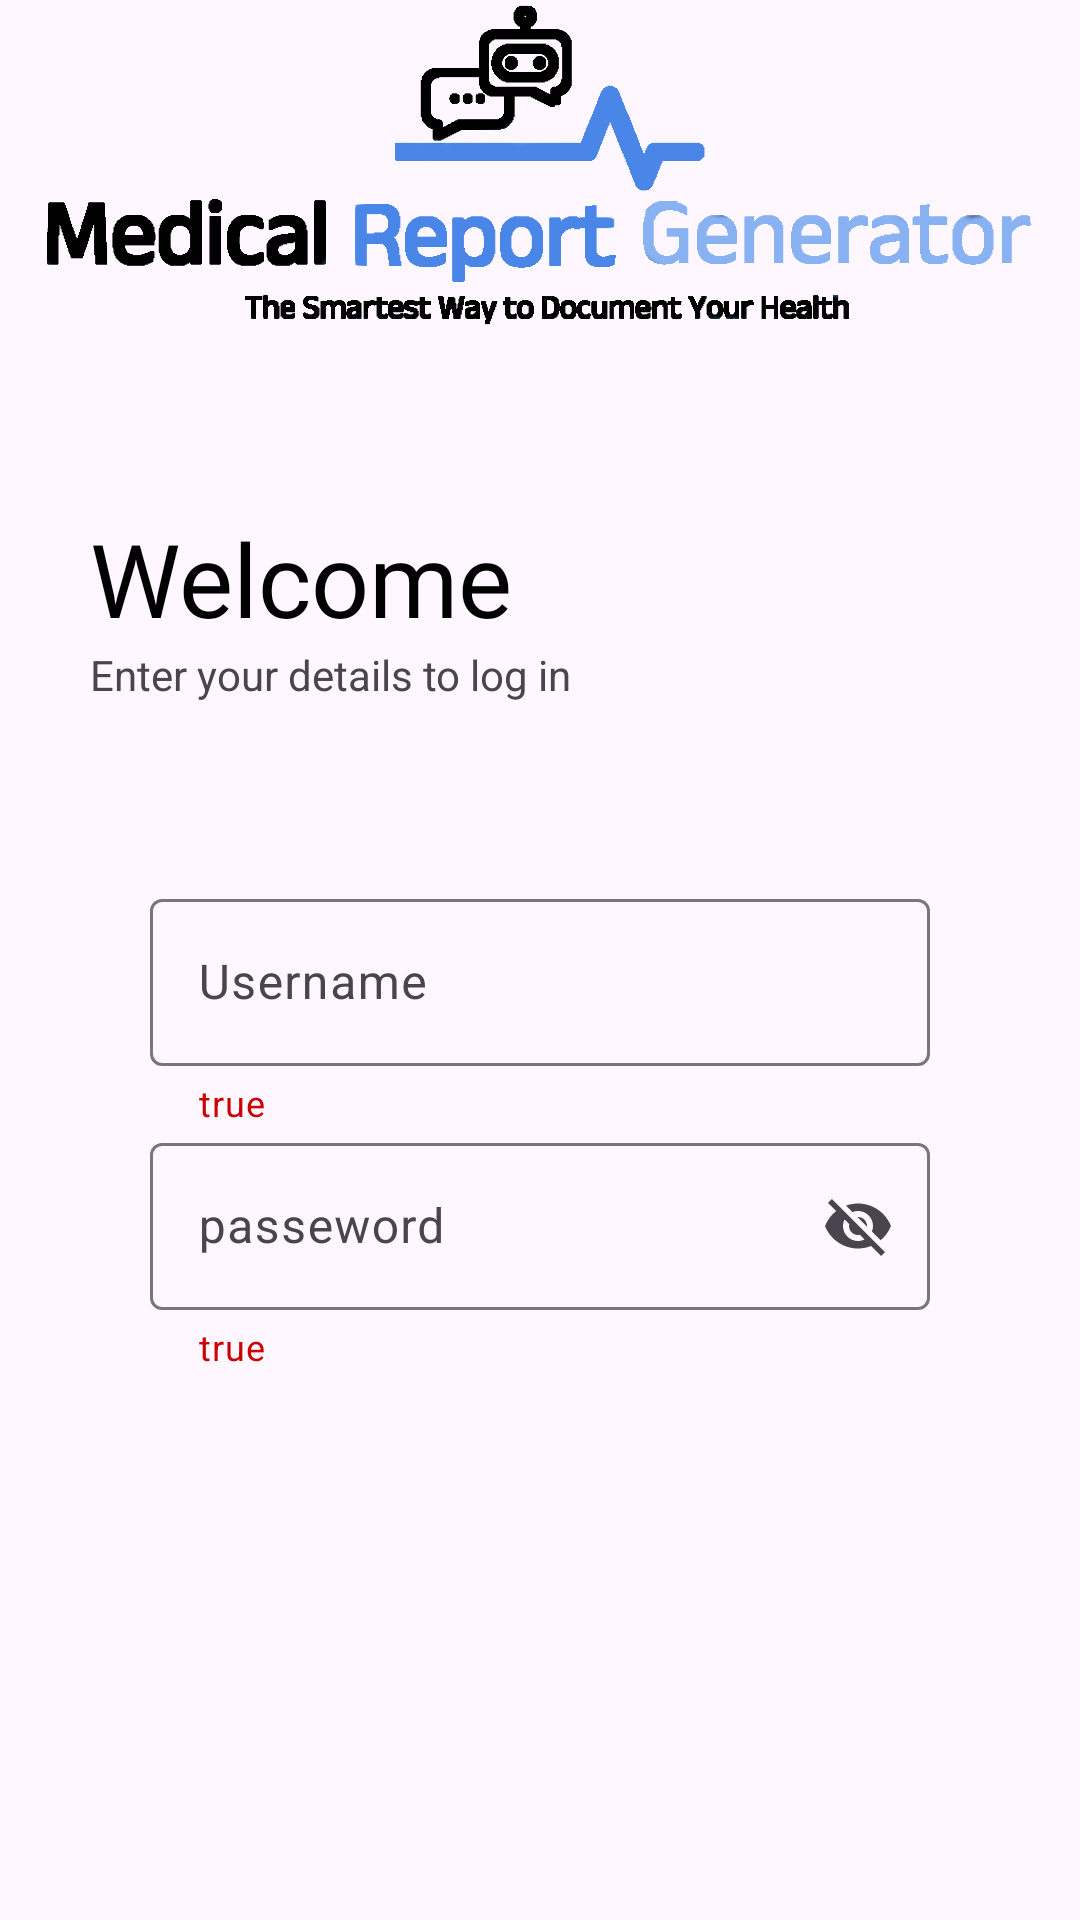

This screen was rendered from an Android layout file. Write that file and the resources it references.
<!-- AndroidManifest.xml: application theme Theme.MRG -->
<!-- res/layout/activity_main.xml -->
<?xml version="1.0" encoding="utf-8"?>
<LinearLayout xmlns:android="http://schemas.android.com/apk/res/android"
    xmlns:app="http://schemas.android.com/apk/res-auto"
    xmlns:tools="http://schemas.android.com/tools"
    android:layout_width="match_parent"
    android:layout_height="wrap_content"
    android:orientation="vertical">

    <ImageView
        android:id="@+id/imageView"
        android:layout_width="match_parent"
        android:layout_height="110dp"
        app:srcCompat="@drawable/rmg" />

    <TextView
        android:id="@+id/textView"
        android:layout_width="match_parent"
        android:layout_height="wrap_content"
        android:layout_marginTop="60dp"
        android:layout_marginStart="30dp"
        android:layout_marginLeft="30dp"
        android:fontFamily="@font/inter_bold"
        android:shadowColor="#706868"
        android:text="Welcome"

        android:textColor="@color/black"
        android:textSize="34sp" />

    <TextView
        android:id="@+id/textView2"
        android:layout_width="match_parent"
        android:layout_height="wrap_content"
        android:layout_marginStart="30dp"
        android:layout_marginLeft="30dp"
        android:text="Enter your details to log in" />


    <com.google.android.material.textfield.TextInputLayout
        android:id="@+id/user"
        android:layout_width="match_parent"
        android:layout_height="wrap_content"
        android:layout_marginTop="60dp"
        android:hint="@string/username"
        android:layout_gravity="center"
        android:layout_marginStart="50dp"
        android:layout_marginLeft="50dp"
        android:layout_marginEnd="50dp"
        android:layout_marginRight="50dp"
        app:helperText="true"
        app:helperTextTextColor="@android:color/holo_red_dark"
        >

        <com.google.android.material.textfield.TextInputEditText

            android:layout_width="match_parent"
            android:layout_height="wrap_content"

            android:textColor="@color/black" />

    </com.google.android.material.textfield.TextInputLayout>

    <com.google.android.material.textfield.TextInputLayout
        android:id="@+id/pwd"
        android:layout_width="match_parent"
        android:layout_height="match_parent"
        android:hint="@string/passeword"
        app:endIconMode="password_toggle"

        android:layout_gravity="center"
        android:layout_marginStart="50dp"
        android:layout_marginLeft="50dp"
        android:layout_marginEnd="50dp"
        android:layout_marginRight="50dp"
        android:inputType="textPassword"
        app:helperText="true"
        app:helperTextTextColor="@android:color/holo_red_dark"

            >

        <com.google.android.material.textfield.TextInputEditText

            android:layout_width="match_parent"
            android:layout_height="wrap_content"
            android:textColor="@color/black" />

    </com.google.android.material.textfield.TextInputLayout>


    <TextView
        android:id="@+id/frgt_pwd"
        android:layout_width="wrap_content"
        android:layout_height="51dp"
        android:layout_gravity="right"
        android:layout_marginEnd="40dp"
        android:autoLink="web"
        android:onClick="forgotPasswordClicked"
        android:text="Forgot password?"
        android:textColor="@color/lightTextColor"
        android:textColorLink="@color/linkColor"
        android:textSize="16sp"

        android:layout_marginRight="40dp" />

    <Button
        android:id="@+id/Login"
        android:layout_width="175dp"
        android:layout_height="wrap_content"
        android:layout_gravity="center"
        android:layout_marginTop="50dp"
        android:layout_weight="1"
        android:onClick="login_btn"
        android:text="Log in"
        android:textSize="24sp" />

    <TextView
        android:id="@+id/textView4"
        android:layout_width="wrap_content"
        android:layout_height="wrap_content"
        android:layout_gravity="center"
        android:text="Or login with"
        android:textColor="@color/lightTextColor"
        android:textSize="16sp" />


    <LinearLayout
        android:id="@+id/ly1"
        android:layout_width="wrap_content"
        android:layout_height="wrap_content"
        android:layout_gravity="center"
        android:orientation="horizontal"
        android:layout_marginBottom="10dp">


        <Button
            android:id="@+id/iconGoogle"
            style="?attr/materialIconButtonFilledStyle"
            android:layout_width="wrap_content"
            android:layout_height="wrap_content"
            android:layout_gravity="center"
            android:contentDescription="Google"
            app:icon="@drawable/google" />

        <Button
            android:id="@+id/iconFacebook"
            style="?attr/materialIconButtonFilledStyle"
            android:layout_width="wrap_content"
            android:layout_height="wrap_content"
            android:layout_gravity="center"
            android:contentDescription="Google"
            app:icon="@drawable/facebook" />


    </LinearLayout>


    <View
        android:id="@+id/divider"
        android:layout_width="match_parent"
        android:layout_height="2dp"
        android:background="?android:attr/listDivider" />

    <TextView
        android:id="@+id/sign_up"
        android:layout_width="match_parent"
        android:layout_height="wrap_content"
        android:gravity="center"
        android:text="Don’t have an account? Sign up"
        android:onClick="btn_sign_up"
        />


</LinearLayout>
<!-- resources referenced by this layout -->
<resources>
  <color name="black">#FF000000</color>
  <color name="lightTextColor">#9D9C9C</color>
  <color name="linkColor">#0000FF</color>
  <!-- drawable rmg: png bitmap (drawable, 27661 bytes) -->
  <string name="passeword">passeword</string>
  <string name="username">Username</string>
  <style name="Theme.MRG" parent="Base.Theme.MRG" />
  <style name="Base.Theme.MRG" parent="Theme.Material3.DayNight.NoActionBar">
          
          
          <item name="colorPrimary">@color/primary</item>
          <item name="colorSecondary">@color/secondary</item>
  
  
      </style>
  <color name="primary">#4A86E8</color>
  <color name="secondary">#D6F0F4</color>
</resources>
